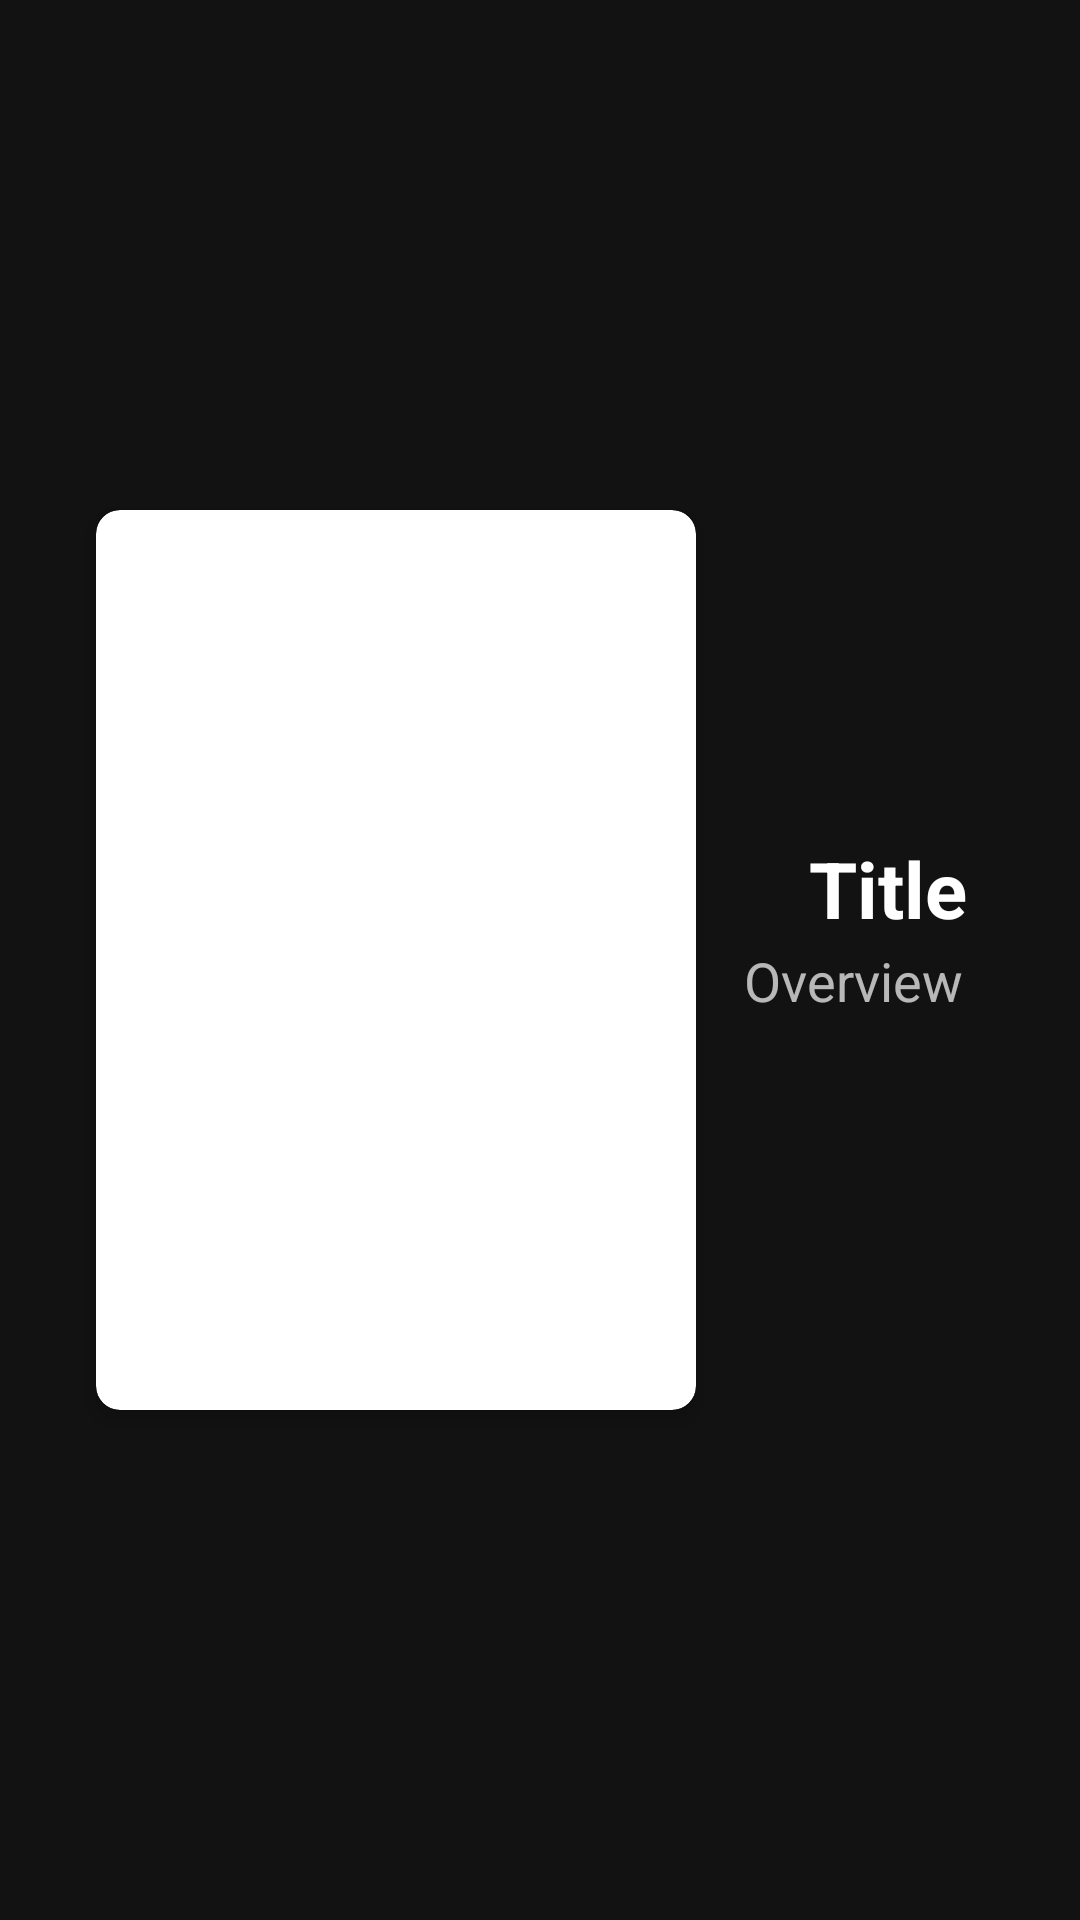

Android layout source for this screen:
<!-- AndroidManifest.xml: application theme Theme.MovieFlix -->
<!-- res/layout/unpopular_item.xml -->
<?xml version="1.0" encoding="utf-8"?>
<androidx.constraintlayout.widget.ConstraintLayout xmlns:android="http://schemas.android.com/apk/res/android"
    xmlns:app="http://schemas.android.com/apk/res-auto"
    android:layout_width="match_parent"
    android:layout_height="wrap_content">

    <androidx.cardview.widget.CardView
        android:id="@+id/posterCardView"
        android:layout_width="200dp"
        android:layout_height="300dp"
        android:layout_marginStart="32dp"
        android:layout_marginTop="16dp"
        android:layout_marginEnd="16dp"
        android:layout_marginBottom="16dp"
        app:cardCornerRadius="8dp"
        app:cardElevation="4dp"
        app:layout_constraintBottom_toBottomOf="parent"
        app:layout_constraintStart_toStartOf="parent"
        app:layout_constraintTop_toTopOf="parent">

        <ImageView
            android:id="@+id/posterView"
            android:layout_width="match_parent"
            android:layout_height="match_parent"
            android:contentDescription="@string/poster" />

    </androidx.cardview.widget.CardView>


    <TextView
        android:id="@+id/titleView"
        android:layout_width="0dp"
        android:layout_height="wrap_content"
        android:layout_marginStart="16dp"
        android:layout_marginEnd="16dp"
        android:layout_marginBottom="48dp"
        android:gravity="center"
        android:text="@string/title"
        android:textColor="@color/white"
        android:textSize="26sp"
        android:textStyle="bold"
        app:layout_constraintBottom_toBottomOf="@id/posterCardView"
        app:layout_constraintEnd_toEndOf="parent"
        app:layout_constraintStart_toEndOf="@id/posterCardView"
        app:layout_constraintTop_toTopOf="@+id/posterCardView" />

    <TextView
        android:id="@+id/descriptionView"
        android:layout_width="0dp"
        android:layout_height="0dp"
        android:layout_marginStart="16dp"
        android:layout_marginTop="1dp"
        android:layout_marginEnd="16dp"
        android:layout_marginBottom="16dp"
        android:gravity="start"
        android:text="@string/overview"
        android:textColor="@color/secondaryWhite"
        android:textSize="18sp"
        app:layout_constraintBottom_toBottomOf="@+id/posterCardView"
        app:layout_constraintEnd_toEndOf="parent"
        app:layout_constraintStart_toEndOf="@+id/posterCardView"
        app:layout_constraintTop_toBottomOf="@id/titleView" />


</androidx.constraintlayout.widget.ConstraintLayout>
<!-- resources referenced by this layout -->
<resources>
  <color name="secondaryWhite">#B3FFFFFF</color>
  <color name="white">#FFFFFF</color>
  <string name="overview">Overview</string>
  <string name="poster">Poster</string>
  <string name="title">Title</string>
  <style name="Theme.MovieFlix" parent="Theme.MaterialComponents.DayNight.DarkActionBar">
          
          <item name="backgroundColor">@color/background</item>
          <item name="colorOnBackground">@color/white</item>
  
          <item name="colorSurface">@color/background</item>
          <item name="colorOnSurface">@color/white</item>
  
          <item name="colorError">@color/error</item>
          <item name="colorOnError">@color/black</item>
  
          <item name="android:textColorPrimary">#FFFFFF</item>
          <item name="android:textColorSecondary">#B3FFFFFF</item>
  
  
          <item name="android:windowBackground">@color/background</item>
      </style>
  <color name="background">#121212</color>
  <color name="error">#CF6679</color>
  <color name="black">#000000</color>
</resources>
